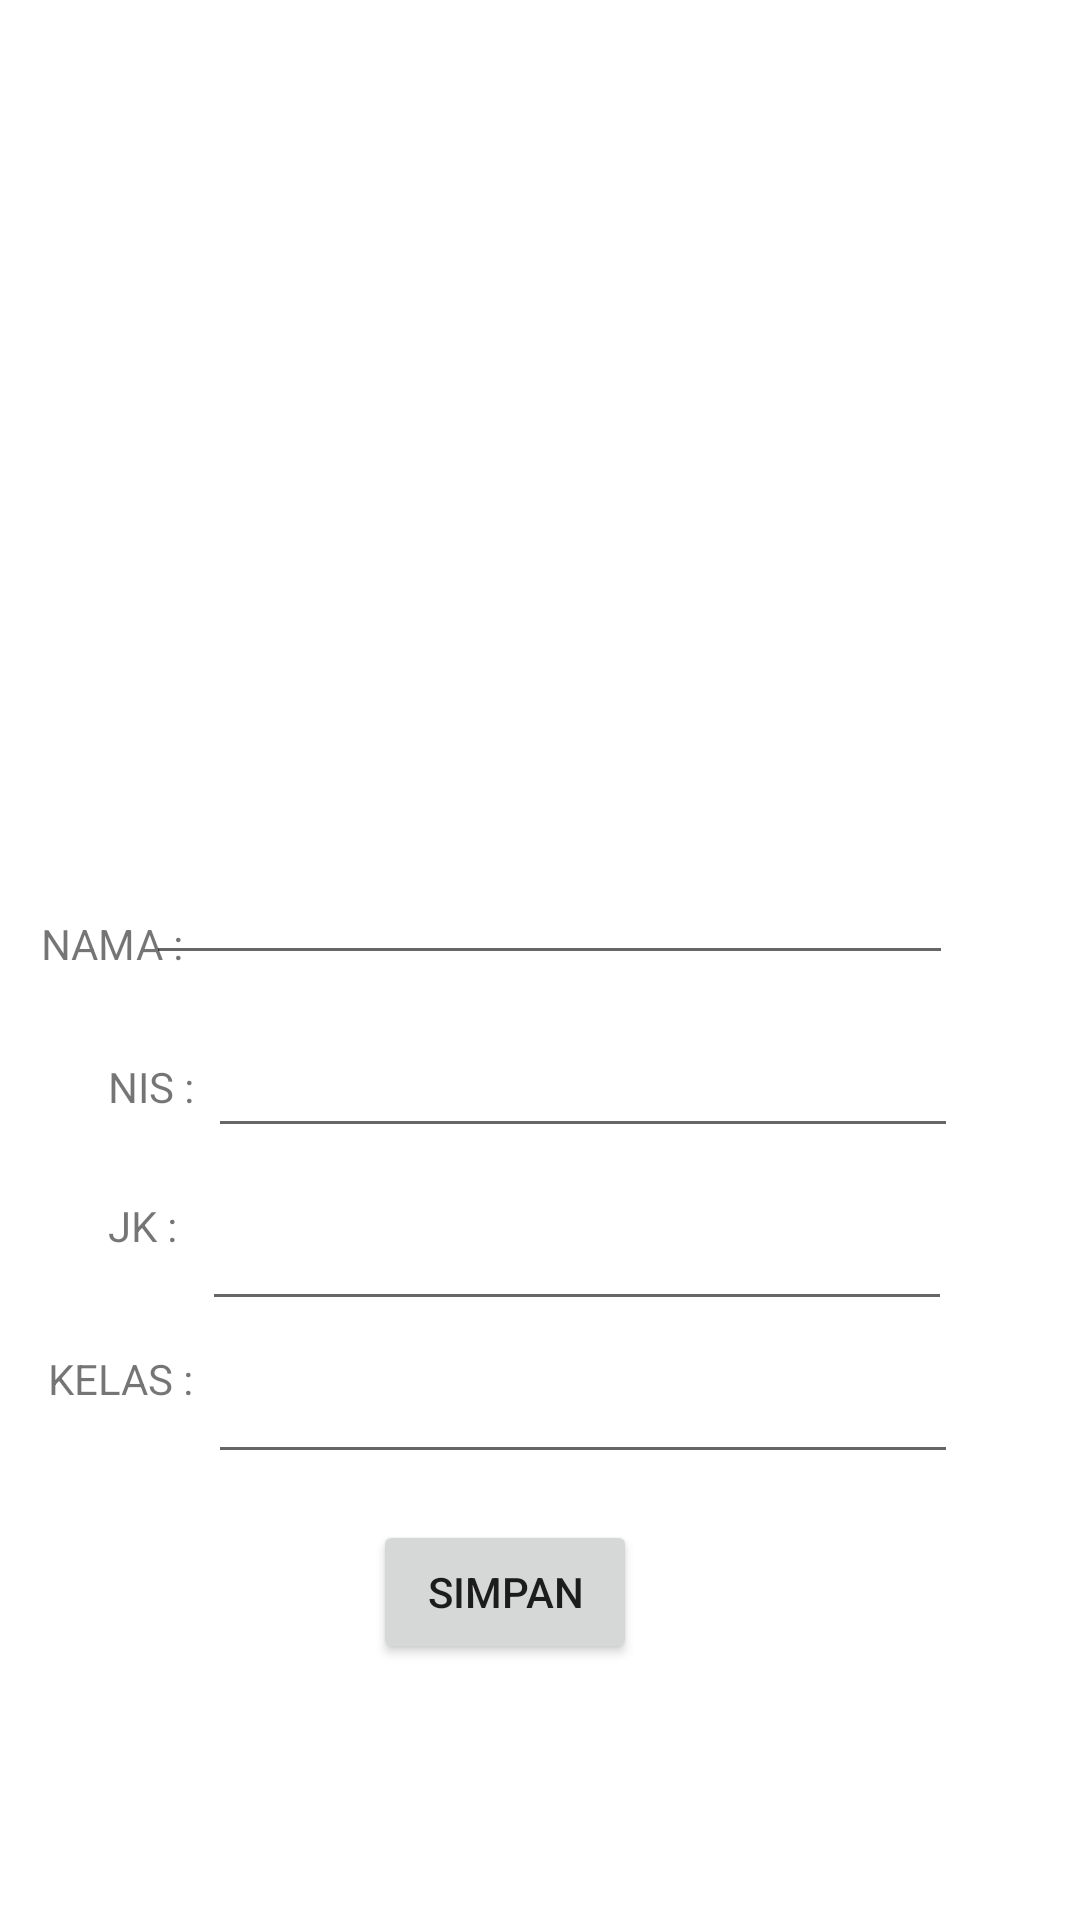

Write the Android layout XML for this screen, with the resource values it uses.
<!-- AndroidManifest.xml: application theme Theme.NATASYA28 -->
<!-- res/layout/activity_tambahactivity.xml -->
<?xml version="1.0" encoding="utf-8"?>
<androidx.constraintlayout.widget.ConstraintLayout xmlns:android="http://schemas.android.com/apk/res/android"
    xmlns:app="http://schemas.android.com/apk/res-auto"
    xmlns:tools="http://schemas.android.com/tools"
    android:layout_width="match_parent"
    android:layout_height="match_parent"
    tools:context=".tambahactivity">


    <TextView
        android:id="@+id/namaview"
        android:layout_width="wrap_content"
        android:layout_height="wrap_content"
        android:text="NAMA :"
        app:layout_constraintBottom_toBottomOf="parent"
        app:layout_constraintEnd_toEndOf="parent"
        app:layout_constraintHorizontal_bias="0.044"
        app:layout_constraintStart_toStartOf="parent"
        app:layout_constraintTop_toTopOf="parent"
        app:layout_constraintVertical_bias="0.491" />

    <TextView
        android:id="@+id/nisView"
        android:layout_width="wrap_content"
        android:layout_height="wrap_content"
        android:layout_marginStart="36dp"
        android:text="NIS :"
        app:layout_constraintBottom_toBottomOf="@id/nisEdit"
        app:layout_constraintStart_toStartOf="parent"
        app:layout_constraintTop_toTopOf="@id/nisEdit" />

    <TextView
        android:id="@+id/jkView"
        android:layout_width="wrap_content"
        android:layout_height="wrap_content"
        android:layout_marginStart="36dp"
        android:text="JK :"
        app:layout_constraintBottom_toBottomOf="@id/jkEdit"
        app:layout_constraintStart_toStartOf="parent"
        app:layout_constraintTop_toTopOf="@id/jkEdit"
        app:layout_constraintVertical_bias="0.0" />


    <TextView
        android:id="@+id/kelasView"
        android:layout_width="wrap_content"
        android:layout_height="wrap_content"
        android:layout_marginStart="16dp"
        android:text="KELAS :"
        app:layout_constraintBottom_toBottomOf="@id/kelasEdit"
        app:layout_constraintStart_toStartOf="parent"
        app:layout_constraintTop_toTopOf="@id/kelasEdit"
        app:layout_constraintVertical_bias="0.0" />

    <EditText
        android:id="@+id/namaEdit"
        android:layout_width="269dp"
        android:layout_height="34dp"
        app:layout_constraintBottom_toBottomOf="parent"
        app:layout_constraintEnd_toEndOf="parent"
        app:layout_constraintHorizontal_bias="0.535"
        app:layout_constraintStart_toStartOf="parent"
        app:layout_constraintTop_toTopOf="parent"
        app:layout_constraintVertical_bias="0.48" />

    <EditText
        android:id="@+id/nisEdit"
        android:layout_width="250dp"
        android:layout_height="wrap_content"
        app:layout_constraintBottom_toBottomOf="parent"
        app:layout_constraintEnd_toEndOf="parent"
        app:layout_constraintHorizontal_bias="0.1"
        app:layout_constraintStart_toEndOf="@+id/nisView"
        app:layout_constraintTop_toBottomOf="@+id/namaEdit"
        app:layout_constraintVertical_bias="0.06" />

    <EditText
        android:id="@+id/jkEdit"
        android:layout_width="250dp"
        android:layout_height="wrap_content"
        app:layout_constraintBottom_toBottomOf="parent"
        app:layout_constraintEnd_toEndOf="parent"
        app:layout_constraintHorizontal_bias="0.166"
        app:layout_constraintStart_toEndOf="@+id/jkView"
        app:layout_constraintTop_toBottomOf="@+id/nisEdit"
        app:layout_constraintVertical_bias="0.075" />

    <EditText
        android:id="@+id/kelasEdit"
        android:layout_width="250dp"
        android:layout_height="wrap_content"
        app:layout_constraintBottom_toBottomOf="parent"
        app:layout_constraintEnd_toEndOf="parent"
        app:layout_constraintHorizontal_bias="0.1"
        app:layout_constraintStart_toEndOf="@+id/kelasView"
        app:layout_constraintTop_toBottomOf="@+id/jkEdit"
        app:layout_constraintVertical_bias="0.06" />


    <Button
        android:id="@+id/simpanbtn"
        android:layout_width="wrap_content"
        android:layout_height="wrap_content"
        android:layout_marginTop="124dp"
        android:text="simpan"
        app:layout_constraintEnd_toEndOf="parent"
        app:layout_constraintHorizontal_bias="0.457"
        app:layout_constraintStart_toStartOf="parent"
        app:layout_constraintTop_toBottomOf="@+id/nisEdit" />


</androidx.constraintlayout.widget.ConstraintLayout>
<!-- resources referenced by this layout -->
<resources>
  <style name="Theme.NATASYA28" parent="Theme.MaterialComponents.DayNight.DarkActionBar">
          
          <item name="colorPrimary">@color/purple_500</item>
          <item name="colorPrimaryVariant">@color/purple_700</item>
          <item name="colorOnPrimary">@color/white</item>
          
          <item name="colorSecondary">@color/teal_200</item>
          <item name="colorSecondaryVariant">@color/teal_700</item>
          <item name="colorOnSecondary">@color/black</item>
          
          <item name="android:statusBarColor" tools:targetApi="21">?attr/colorPrimaryVariant</item>
          
      </style>
  <!-- not gathered from this repository: default colours our renderer supplied (Android Studio template values) -->
  <color name="purple_500">#FF6200EE</color>
  <color name="purple_700">#FF3700B3</color>
  <color name="teal_200">#FF03DAC5</color>
  <color name="teal_700">#FF018786</color>
  <color name="black">#FF000000</color>
  <color name="white">#FFFFFFFF</color>
</resources>
